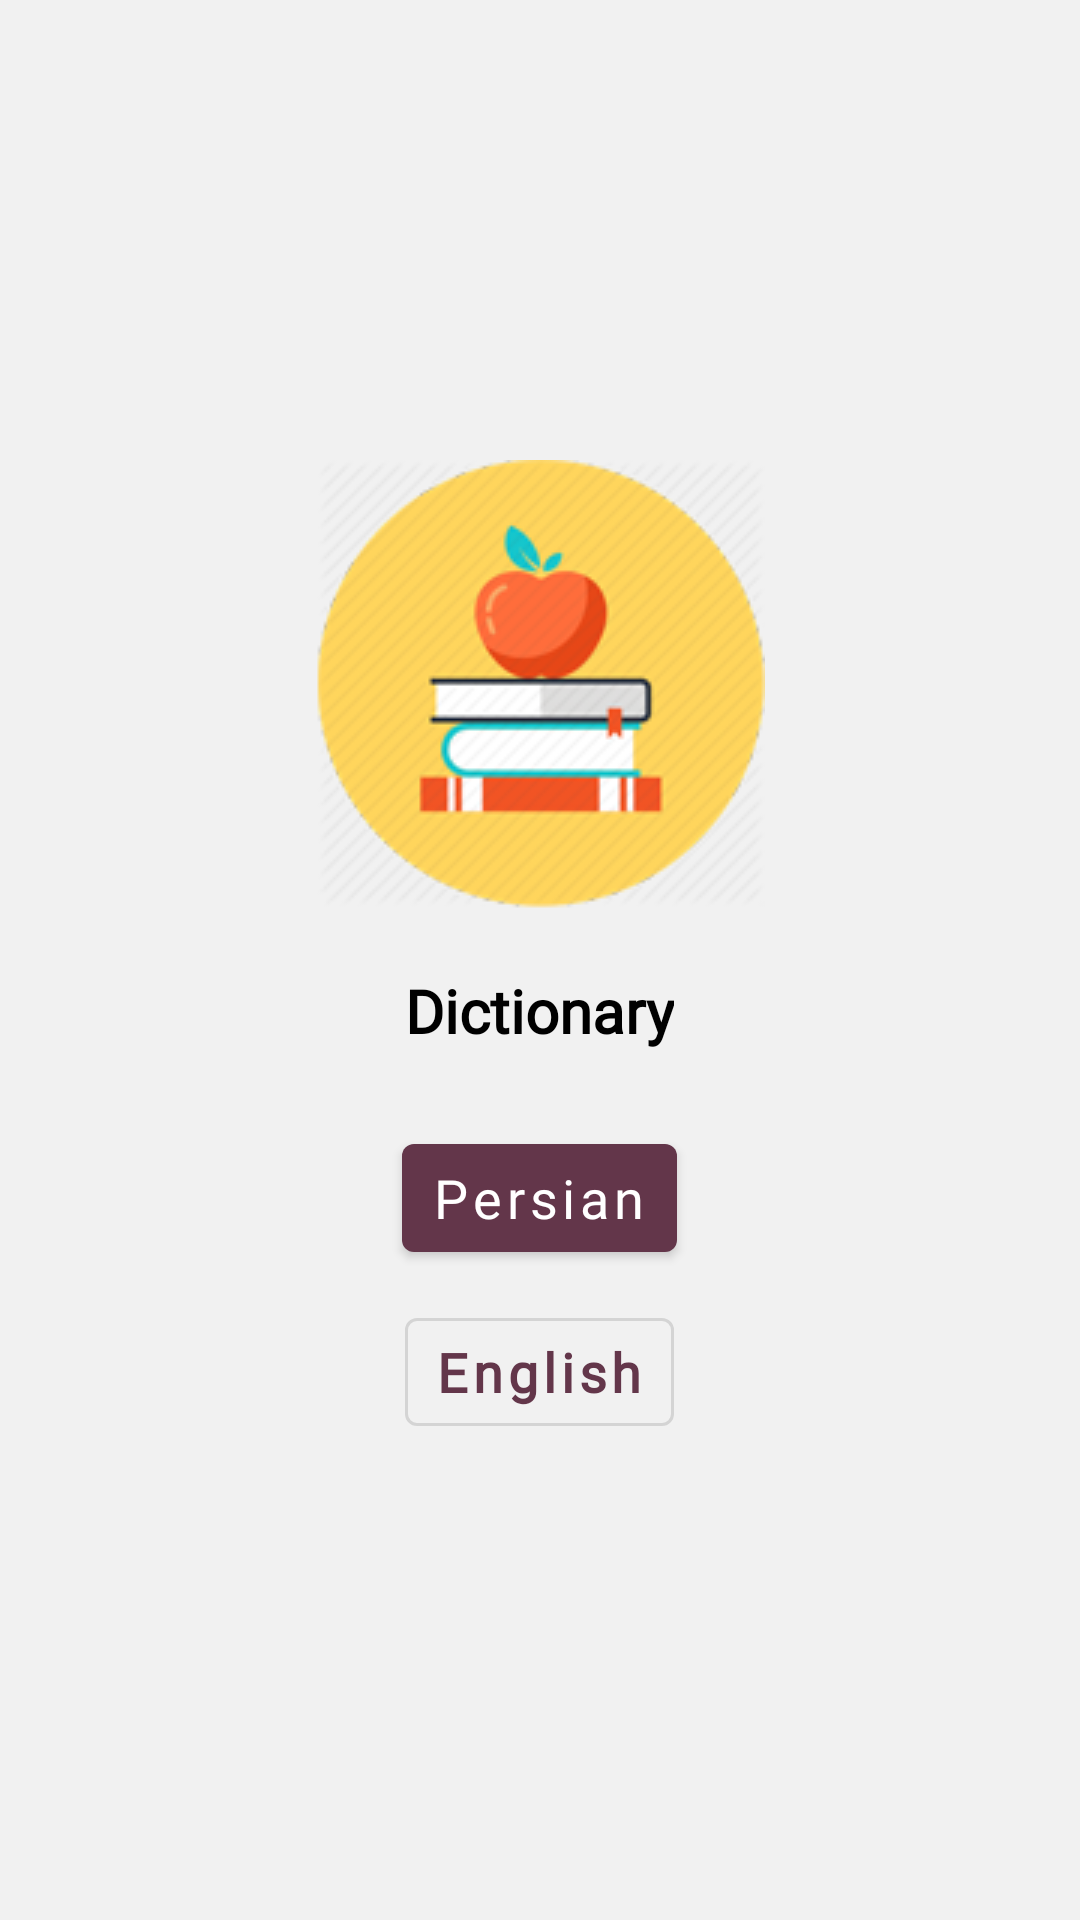

Here is an Android app screen rendered from its layout file. Give the layout XML and the strings, colors and styles it references.
<!-- AndroidManifest.xml: application theme AppTheme -->
<!-- res/layout/fragment_choose_lang.xml -->
<?xml version="1.0" encoding="utf-8"?>
<LinearLayout
    xmlns:android="http://schemas.android.com/apk/res/android"
    xmlns:tools="http://schemas.android.com/tools"
    android:layout_width="match_parent"
    android:layout_height="match_parent"
    tools:context=".Controller.Fragment.ChooseLangFragment"
    android:background="@color/background"
    android:gravity="center"
    android:orientation="vertical">

<androidx.appcompat.widget.AppCompatImageView
    android:layout_width="wrap_content"
    android:layout_height="wrap_content"
    android:src="@drawable/ic_dictionary"
    />

    <com.google.android.material.textview.MaterialTextView
        android:layout_width="wrap_content"
        android:layout_height="wrap_content"
        android:text="@string/dictionary"
        android:layout_margin="10dp"
        android:padding="10dp"
        android:textSize="@dimen/textsize_20"
        android:textColor="#000"
        android:textStyle="bold"
        android:fontFamily="@font/georgia"
        />

    <com.google.android.material.button.MaterialButton
        android:id="@+id/btn_choose_persian"
        style="@style/Widget.MaterialComponents.Button"
        android:layout_width="wrap_content"
        android:layout_height="wrap_content"
        android:layout_gravity="center"
        android:fontFamily="@font/georgia"
        android:layout_margin="@dimen/mrg_5"
        android:paddingLeft="@dimen/pad_10"
        android:paddingRight="@dimen/pad_10"
        android:text="@string/persian"
        android:textColor="#ffffff"
        android:textSize="@dimen/textsize_18"
        android:textAllCaps="false"
        />

    <com.google.android.material.button.MaterialButton
        android:id="@+id/btn_choose_english"
        style="@style/Widget.MaterialComponents.Button.OutlinedButton"
        android:layout_width="wrap_content"
        android:layout_height="wrap_content"
        android:layout_gravity="center"
        android:fontFamily="@font/georgia"
        android:layout_margin="@dimen/mrg_5"
        android:paddingLeft="@dimen/pad_10"
        android:paddingRight="@dimen/pad_10"
        android:text="@string/english"
        android:textColor="@color/purple"
        android:textSize="@dimen/textsize_18"
        android:textStyle="bold"
        android:textAllCaps="false"
         />

</LinearLayout>
<!-- resources referenced by this layout -->
<resources>
  <color name="background">#F1F1F1F1</color>
  <color name="purple">#63364a</color>
  <dimen name="mrg_5">5dp</dimen>
  <dimen name="pad_10">10dp</dimen>
  <dimen name="textsize_18">18sp</dimen>
  <dimen name="textsize_20">20sp</dimen>
  <!-- drawable ic_dictionary: png bitmap (drawable, 38947 bytes) -->
  <string name="dictionary">Dictionary</string>
  <string name="english">English</string>
  <string name="persian">Persian</string>
  <style name="AppTheme" parent="Theme.MaterialComponents.Light.NoActionBar">
          
          <item name="colorPrimary">@color/colorPrimary</item>
          <item name="colorPrimaryDark">@color/colorPrimaryDark</item>
          <item name="colorAccent">@color/colorAccent</item>
          <item name="colorOnPrimary">#000</item>
          <item name="counterTextColor">@color/purple_so_light</item>
      </style>
  <color name="colorPrimary">#63364a</color>
  <color name="colorPrimaryDark">#9c546c</color>
  <color name="colorAccent">#d49eac</color>
  <color name="purple_so_light">#d49eac</color>
</resources>
